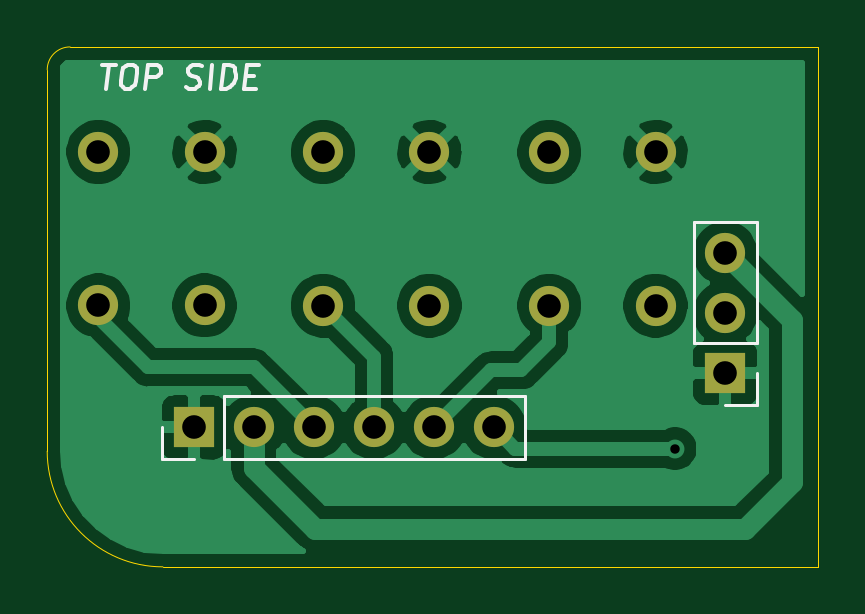
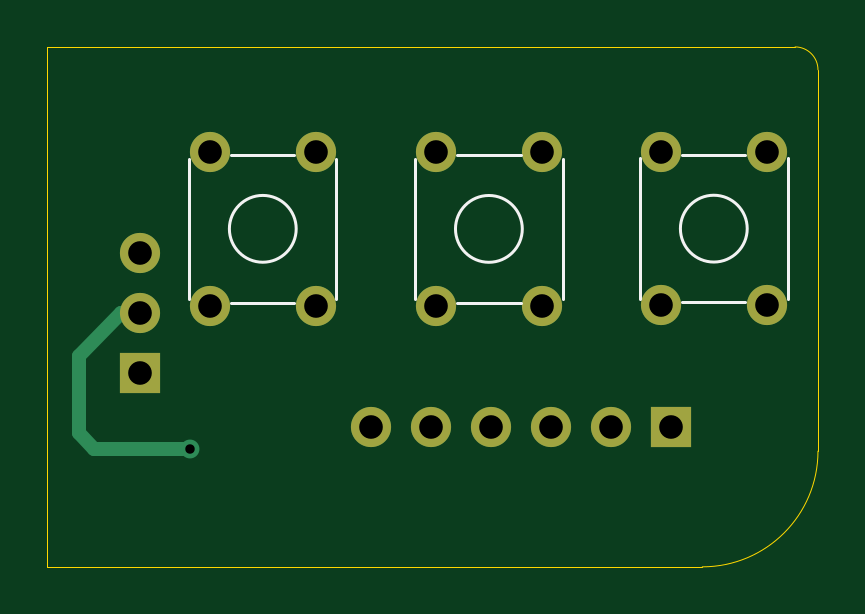
Circuit board: 9 layer files. Board 32.6 x 22.0 mm.
- bottom_copper: mp3_buttons_pcb-B_Cu.gbl (2336 bytes)
- bottom_mask: mp3_buttons_pcb-B_Mask.gbs (1207 bytes)
- bottom_silk: mp3_buttons_pcb-B_SilkS.gbo (1393 bytes)
- outline: mp3_buttons_pcb-Edge_Cuts.gm1 (853 bytes)
- top_copper: mp3_buttons_pcb-F_Cu.gtl (44978 bytes)
- top_mask: mp3_buttons_pcb-F_Mask.gts (1207 bytes)
- top_silk: mp3_buttons_pcb-F_SilkS.gto (3034 bytes)
- drill: mp3_buttons_pcb-NPTH.drl (271 bytes)
- drill: mp3_buttons_pcb-PTH.drl (629 bytes)

=== bottom_copper: mp3_buttons_pcb-B_Cu.gbl ===
%TF.GenerationSoftware,KiCad,Pcbnew,(5.1.10)-1*%
%TF.CreationDate,2021-08-05T17:21:45+02:00*%
%TF.ProjectId,mp3_buttons_pcb,6d70335f-6275-4747-946f-6e735f706362,rev?*%
%TF.SameCoordinates,Original*%
%TF.FileFunction,Copper,L2,Bot*%
%TF.FilePolarity,Positive*%
%FSLAX46Y46*%
G04 Gerber Fmt 4.6, Leading zero omitted, Abs format (unit mm)*
G04 Created by KiCad (PCBNEW (5.1.10)-1) date 2021-08-05 17:21:45*
%MOMM*%
%LPD*%
G01*
G04 APERTURE LIST*
%TA.AperFunction,ComponentPad*%
%ADD10C,1.700000*%
%TD*%
%TA.AperFunction,ComponentPad*%
%ADD11R,1.700000X1.700000*%
%TD*%
%TA.AperFunction,ComponentPad*%
%ADD12O,1.700000X1.700000*%
%TD*%
%TA.AperFunction,ViaPad*%
%ADD13C,0.800000*%
%TD*%
%TA.AperFunction,Conductor*%
%ADD14C,0.600000*%
%TD*%
G04 APERTURE END LIST*
D10*
%TO.P,SW1,4*%
%TO.N,N/C*%
X179545860Y-103321980D03*
%TO.P,SW1,3*%
%TO.N,Net-(J1-Pad3)*%
X179545860Y-109821980D03*
%TO.P,SW1,2*%
%TO.N,GND*%
X184045860Y-103321980D03*
%TO.P,SW1,1*%
%TO.N,N/C*%
X184045860Y-109821980D03*
%TD*%
%TO.P,SW2,1*%
%TO.N,N/C*%
X193567440Y-109832280D03*
%TO.P,SW2,2*%
%TO.N,GND*%
X193567440Y-103332280D03*
%TO.P,SW2,3*%
%TO.N,Net-(J1-Pad4)*%
X189067440Y-109832280D03*
%TO.P,SW2,4*%
%TO.N,N/C*%
X189067440Y-103332280D03*
%TD*%
%TO.P,SW3,4*%
%TO.N,N/C*%
X198639040Y-103329600D03*
%TO.P,SW3,3*%
%TO.N,Net-(J1-Pad5)*%
X198639040Y-109829600D03*
%TO.P,SW3,2*%
%TO.N,GND*%
X203139040Y-103329600D03*
%TO.P,SW3,1*%
%TO.N,N/C*%
X203139040Y-109829600D03*
%TD*%
D11*
%TO.P,J1,1*%
%TO.N,GND*%
X183591200Y-114985800D03*
D12*
%TO.P,J1,2*%
%TO.N,+5V*%
X186131200Y-114985800D03*
%TO.P,J1,3*%
%TO.N,Net-(J1-Pad3)*%
X188671200Y-114985800D03*
%TO.P,J1,4*%
%TO.N,Net-(J1-Pad4)*%
X191211200Y-114985800D03*
%TO.P,J1,5*%
%TO.N,Net-(J1-Pad5)*%
X193751200Y-114985800D03*
%TO.P,J1,6*%
%TO.N,Net-(J1-Pad6)*%
X196291200Y-114985800D03*
%TD*%
D11*
%TO.P,J2,1*%
%TO.N,GND*%
X206090520Y-112694720D03*
D12*
%TO.P,J2,2*%
%TO.N,Net-(J1-Pad6)*%
X206090520Y-110154720D03*
%TO.P,J2,3*%
%TO.N,+5V*%
X206090520Y-107614720D03*
%TD*%
D13*
%TO.N,Net-(J1-Pad6)*%
X203962000Y-115884960D03*
%TD*%
D14*
%TO.N,Net-(J1-Pad6)*%
X206090520Y-110154720D02*
X206880460Y-110154720D01*
X206880460Y-110154720D02*
X208681320Y-111955580D01*
X208681320Y-111955580D02*
X208681320Y-115219480D01*
X208681320Y-115219480D02*
X208015840Y-115884960D01*
X208015840Y-115884960D02*
X203962000Y-115884960D01*
%TD*%
M02*

=== bottom_mask: mp3_buttons_pcb-B_Mask.gbs ===
%TF.GenerationSoftware,KiCad,Pcbnew,(5.1.10)-1*%
%TF.CreationDate,2021-08-05T17:21:45+02:00*%
%TF.ProjectId,mp3_buttons_pcb,6d70335f-6275-4747-946f-6e735f706362,rev?*%
%TF.SameCoordinates,Original*%
%TF.FileFunction,Soldermask,Bot*%
%TF.FilePolarity,Negative*%
%FSLAX46Y46*%
G04 Gerber Fmt 4.6, Leading zero omitted, Abs format (unit mm)*
G04 Created by KiCad (PCBNEW (5.1.10)-1) date 2021-08-05 17:21:45*
%MOMM*%
%LPD*%
G01*
G04 APERTURE LIST*
%ADD10C,1.700000*%
%ADD11R,1.700000X1.700000*%
%ADD12O,1.700000X1.700000*%
G04 APERTURE END LIST*
D10*
%TO.C,SW1*%
X179545860Y-103321980D03*
X179545860Y-109821980D03*
X184045860Y-103321980D03*
X184045860Y-109821980D03*
%TD*%
%TO.C,SW2*%
X193567440Y-109832280D03*
X193567440Y-103332280D03*
X189067440Y-109832280D03*
X189067440Y-103332280D03*
%TD*%
%TO.C,SW3*%
X198639040Y-103329600D03*
X198639040Y-109829600D03*
X203139040Y-103329600D03*
X203139040Y-109829600D03*
%TD*%
D11*
%TO.C,J1*%
X183591200Y-114985800D03*
D12*
X186131200Y-114985800D03*
X188671200Y-114985800D03*
X191211200Y-114985800D03*
X193751200Y-114985800D03*
X196291200Y-114985800D03*
%TD*%
D11*
%TO.C,J2*%
X206090520Y-112694720D03*
D12*
X206090520Y-110154720D03*
X206090520Y-107614720D03*
%TD*%
M02*

=== bottom_silk: mp3_buttons_pcb-B_SilkS.gbo ===
%TF.GenerationSoftware,KiCad,Pcbnew,(5.1.10)-1*%
%TF.CreationDate,2021-08-05T17:21:45+02:00*%
%TF.ProjectId,mp3_buttons_pcb,6d70335f-6275-4747-946f-6e735f706362,rev?*%
%TF.SameCoordinates,Original*%
%TF.FileFunction,Legend,Bot*%
%TF.FilePolarity,Positive*%
%FSLAX46Y46*%
G04 Gerber Fmt 4.6, Leading zero omitted, Abs format (unit mm)*
G04 Created by KiCad (PCBNEW (5.1.10)-1) date 2021-08-05 17:21:45*
%MOMM*%
%LPD*%
G01*
G04 APERTURE LIST*
%ADD10C,0.120000*%
G04 APERTURE END LIST*
D10*
%TO.C,SW1*%
X183135860Y-103451980D02*
X180455860Y-103451980D01*
X180455860Y-109691980D02*
X183135860Y-109691980D01*
X184915860Y-109541980D02*
X184915860Y-103601980D01*
X178675860Y-109541980D02*
X178675860Y-103601980D01*
X183210074Y-106571980D02*
G75*
G03*
X183210074Y-106571980I-1414214J0D01*
G01*
%TO.C,SW2*%
X192731654Y-106582280D02*
G75*
G03*
X192731654Y-106582280I-1414214J0D01*
G01*
X188197440Y-109552280D02*
X188197440Y-103612280D01*
X194437440Y-109552280D02*
X194437440Y-103612280D01*
X189977440Y-109702280D02*
X192657440Y-109702280D01*
X192657440Y-103462280D02*
X189977440Y-103462280D01*
%TO.C,SW3*%
X202229040Y-103459600D02*
X199549040Y-103459600D01*
X199549040Y-109699600D02*
X202229040Y-109699600D01*
X204009040Y-109549600D02*
X204009040Y-103609600D01*
X197769040Y-109549600D02*
X197769040Y-103609600D01*
X202303254Y-106579600D02*
G75*
G03*
X202303254Y-106579600I-1414214J0D01*
G01*
%TD*%
M02*

=== outline: mp3_buttons_pcb-Edge_Cuts.gm1 ===
%TF.GenerationSoftware,KiCad,Pcbnew,(5.1.10)-1*%
%TF.CreationDate,2021-08-05T17:21:45+02:00*%
%TF.ProjectId,mp3_buttons_pcb,6d70335f-6275-4747-946f-6e735f706362,rev?*%
%TF.SameCoordinates,Original*%
%TF.FileFunction,Profile,NP*%
%FSLAX46Y46*%
G04 Gerber Fmt 4.6, Leading zero omitted, Abs format (unit mm)*
G04 Created by KiCad (PCBNEW (5.1.10)-1) date 2021-08-05 17:21:45*
%MOMM*%
%LPD*%
G01*
G04 APERTURE LIST*
%TA.AperFunction,Profile*%
%ADD10C,0.050000*%
%TD*%
G04 APERTURE END LIST*
D10*
X182283545Y-120889205D02*
G75*
G02*
X177385980Y-115991640I0J4897565D01*
G01*
X177386153Y-99847400D02*
G75*
G02*
X178354456Y-98879097I968303J0D01*
G01*
X177386153Y-99847400D02*
X177385980Y-115991640D01*
X210017360Y-98879660D02*
X178354456Y-98879097D01*
X210017360Y-120888760D02*
X210017360Y-98879660D01*
X182283545Y-120889205D02*
X210017360Y-120888760D01*
M02*

=== top_copper: mp3_buttons_pcb-F_Cu.gtl (44978 bytes, source omitted) ===
=== top_mask: mp3_buttons_pcb-F_Mask.gts ===
%TF.GenerationSoftware,KiCad,Pcbnew,(5.1.10)-1*%
%TF.CreationDate,2021-08-05T17:21:45+02:00*%
%TF.ProjectId,mp3_buttons_pcb,6d70335f-6275-4747-946f-6e735f706362,rev?*%
%TF.SameCoordinates,Original*%
%TF.FileFunction,Soldermask,Top*%
%TF.FilePolarity,Negative*%
%FSLAX46Y46*%
G04 Gerber Fmt 4.6, Leading zero omitted, Abs format (unit mm)*
G04 Created by KiCad (PCBNEW (5.1.10)-1) date 2021-08-05 17:21:45*
%MOMM*%
%LPD*%
G01*
G04 APERTURE LIST*
%ADD10C,1.700000*%
%ADD11R,1.700000X1.700000*%
%ADD12O,1.700000X1.700000*%
G04 APERTURE END LIST*
D10*
%TO.C,SW1*%
X179545860Y-103321980D03*
X179545860Y-109821980D03*
X184045860Y-103321980D03*
X184045860Y-109821980D03*
%TD*%
%TO.C,SW2*%
X193567440Y-109832280D03*
X193567440Y-103332280D03*
X189067440Y-109832280D03*
X189067440Y-103332280D03*
%TD*%
%TO.C,SW3*%
X198639040Y-103329600D03*
X198639040Y-109829600D03*
X203139040Y-103329600D03*
X203139040Y-109829600D03*
%TD*%
D11*
%TO.C,J1*%
X183591200Y-114985800D03*
D12*
X186131200Y-114985800D03*
X188671200Y-114985800D03*
X191211200Y-114985800D03*
X193751200Y-114985800D03*
X196291200Y-114985800D03*
%TD*%
D11*
%TO.C,J2*%
X206090520Y-112694720D03*
D12*
X206090520Y-110154720D03*
X206090520Y-107614720D03*
%TD*%
M02*

=== top_silk: mp3_buttons_pcb-F_SilkS.gto ===
%TF.GenerationSoftware,KiCad,Pcbnew,(5.1.10)-1*%
%TF.CreationDate,2021-08-05T17:21:45+02:00*%
%TF.ProjectId,mp3_buttons_pcb,6d70335f-6275-4747-946f-6e735f706362,rev?*%
%TF.SameCoordinates,Original*%
%TF.FileFunction,Legend,Top*%
%TF.FilePolarity,Positive*%
%FSLAX46Y46*%
G04 Gerber Fmt 4.6, Leading zero omitted, Abs format (unit mm)*
G04 Created by KiCad (PCBNEW (5.1.10)-1) date 2021-08-05 17:21:45*
%MOMM*%
%LPD*%
G01*
G04 APERTURE LIST*
%ADD10C,0.150000*%
%ADD11C,0.120000*%
G04 APERTURE END LIST*
D10*
X179715512Y-99642680D02*
X180286940Y-99642680D01*
X179876226Y-100642680D02*
X180001226Y-99642680D01*
X180810750Y-99642680D02*
X181001226Y-99642680D01*
X181090512Y-99690300D01*
X181173845Y-99785538D01*
X181197654Y-99976014D01*
X181155988Y-100309347D01*
X181084559Y-100499823D01*
X180977416Y-100595061D01*
X180876226Y-100642680D01*
X180685750Y-100642680D01*
X180596464Y-100595061D01*
X180513131Y-100499823D01*
X180489321Y-100309347D01*
X180530988Y-99976014D01*
X180602416Y-99785538D01*
X180709559Y-99690300D01*
X180810750Y-99642680D01*
X181542892Y-100642680D02*
X181667892Y-99642680D01*
X182048845Y-99642680D01*
X182138131Y-99690300D01*
X182179797Y-99737919D01*
X182215512Y-99833157D01*
X182197654Y-99976014D01*
X182138131Y-100071252D01*
X182084559Y-100118871D01*
X181983369Y-100166490D01*
X181602416Y-100166490D01*
X183263131Y-100595061D02*
X183400035Y-100642680D01*
X183638131Y-100642680D01*
X183739321Y-100595061D01*
X183792892Y-100547442D01*
X183852416Y-100452204D01*
X183864321Y-100356966D01*
X183828607Y-100261728D01*
X183786940Y-100214109D01*
X183697654Y-100166490D01*
X183513131Y-100118871D01*
X183423845Y-100071252D01*
X183382178Y-100023633D01*
X183346464Y-99928395D01*
X183358369Y-99833157D01*
X183417892Y-99737919D01*
X183471464Y-99690300D01*
X183572654Y-99642680D01*
X183810750Y-99642680D01*
X183947654Y-99690300D01*
X184257178Y-100642680D02*
X184382178Y-99642680D01*
X184733369Y-100642680D02*
X184858369Y-99642680D01*
X185096464Y-99642680D01*
X185233369Y-99690300D01*
X185316702Y-99785538D01*
X185352416Y-99880776D01*
X185376226Y-100071252D01*
X185358369Y-100214109D01*
X185286940Y-100404585D01*
X185227416Y-100499823D01*
X185120273Y-100595061D01*
X184971464Y-100642680D01*
X184733369Y-100642680D01*
X185798845Y-100118871D02*
X186132178Y-100118871D01*
X186209559Y-100642680D02*
X185733369Y-100642680D01*
X185858369Y-99642680D01*
X186334559Y-99642680D01*
D11*
%TO.C,J1*%
X182261200Y-116315800D02*
X182261200Y-114985800D01*
X183591200Y-116315800D02*
X182261200Y-116315800D01*
X184861200Y-116315800D02*
X184861200Y-113655800D01*
X184861200Y-113655800D02*
X197621200Y-113655800D01*
X184861200Y-116315800D02*
X197621200Y-116315800D01*
X197621200Y-116315800D02*
X197621200Y-113655800D01*
%TO.C,J2*%
X207420520Y-114024720D02*
X206090520Y-114024720D01*
X207420520Y-112694720D02*
X207420520Y-114024720D01*
X207420520Y-111424720D02*
X204760520Y-111424720D01*
X204760520Y-111424720D02*
X204760520Y-106284720D01*
X207420520Y-111424720D02*
X207420520Y-106284720D01*
X207420520Y-106284720D02*
X204760520Y-106284720D01*
%TD*%
M02*

=== drill: mp3_buttons_pcb-NPTH.drl ===
M48
; DRILL file {KiCad (5.1.10)-1} date 08/05/21 17:21:51
; FORMAT={-:-/ absolute / inch / decimal}
; #@! TF.CreationDate,2021-08-05T17:21:51+02:00
; #@! TF.GenerationSoftware,Kicad,Pcbnew,(5.1.10)-1
; #@! TF.FileFunction,NonPlated,1,2,NPTH
FMAT,2
INCH
%
G90
G05
T0
M30

=== drill: mp3_buttons_pcb-PTH.drl ===
M48
; DRILL file {KiCad (5.1.10)-1} date 08/05/21 17:21:51
; FORMAT={-:-/ absolute / inch / decimal}
; #@! TF.CreationDate,2021-08-05T17:21:51+02:00
; #@! TF.GenerationSoftware,Kicad,Pcbnew,(5.1.10)-1
; #@! TF.FileFunction,Plated,1,2,PTH
FMAT,2
INCH
T1C0.0157
T2C0.0394
%
G90
G05
T1
X8.03Y-4.5624
T2
X7.0687Y-4.0678
X7.0687Y-4.3237
X7.228Y-4.527
X7.2459Y-4.0678
X7.2459Y-4.3237
X7.328Y-4.527
X7.428Y-4.527
X7.4436Y-4.0682
X7.4436Y-4.3241
X7.528Y-4.527
X7.6208Y-4.0682
X7.6208Y-4.3241
X7.628Y-4.527
X7.728Y-4.527
X7.8204Y-4.0681
X7.8204Y-4.324
X7.9976Y-4.0681
X7.9976Y-4.324
X8.1138Y-4.2368
X8.1138Y-4.3368
X8.1138Y-4.4368
T0
M30

